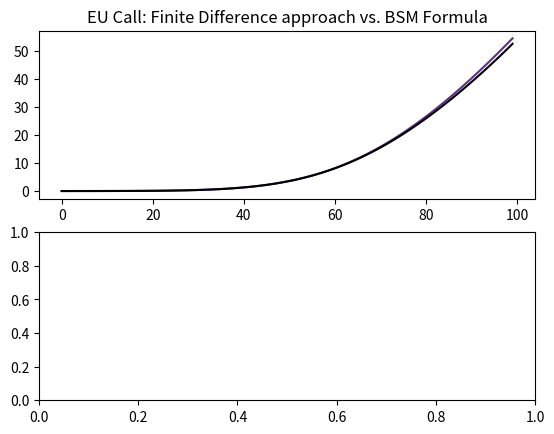

Here is the Python script that generated this plot: (Note: this script raises an exception after producing the figure.)
# Sheet: 10, CF 2023
# Group: QF 27
# Group Members: Tomke Splettstoesser, Kadisatou Fane, Robert Hennings
import numpy as np
import scipy
import math
import matplotlib.pyplot as plt
import scipy.stats

# For Matrix inversion also include the TriagMatrix function from the previous sheet
def TriagMatrix_Inversion(alpha, beta, gamma, b):
    # create the matrix
    n=len(alpha)
    alpha_hat=np.empty(n)
    b_hat= np.empty(n)
    x= np.empty(n)
    # initialize first value
    alpha_hat[0]=alpha[0]
    b_hat[0]=b[0]
    # fill in matrix
    for i in range (1,n):
        alpha_hat[i]= alpha[i]-(gamma[i]/alpha_hat[i-1])*beta[i-1]
        b_hat[i]= b[i]-(gamma[i]/alpha_hat[i-1])*b_hat[i-1]

    x[n-1]= b_hat[n-1]/alpha_hat[n-1]
    for i in range (n-2,-1,-1):
        x[i]= (1/alpha_hat[i])* (b_hat[i]-beta[i]*x[i+1])
    return x

# For later compariosn also define the BSM formula
def EuCall_BlackScholes(t, S_t, r, sigma, T, K):
    d_1 = (np.log(S_t / K) + (r + 1 / 2 * math.pow(sigma, 2)) * (T - t)) / (sigma * math.sqrt(T - t))
    d_2 = d_1 - sigma * math.sqrt(T - t)
    Call = S_t * scipy.stats.norm.cdf(d_1) - K * math.exp(-r * (T - t)) * scipy.stats.norm.cdf(d_2)
    return Call


# C-Exercise 36
# Valuation of a European Call using the Crank-Nicolsen finite difference scheme
def BS_EuCall_FiDi_CN(r: float, sigma: float, a: float, b: float, m: int, nu_max: float, T: int, K: float) -> float:
    # compute all the static values first as given in the lecture notes
    # see p.65 and p.66 for the algorithm as pseudo code
    q = (2 * r) / (sigma**2)
    delta_x_tilde = (b - a) / m
    delta_t_tilde = ((sigma**2) * T) / (2 * nu_max)
    lambda_ = delta_t_tilde / (delta_x_tilde**2)
    
    # Also compute x_tilde to be able to compute the vector w
    x_tilde = np.arange(a, b, delta_x_tilde)

    # Set up empty matrices to store the values from the loops with m slots each
    w = np.zeros((m, nu_max))
    S = np.zeros(m)
    V0 = np.zeros(m)

    # first compute the values for w, the approximation, choose the Call variant
    call = lambda x, q: np.maximum(np.exp((x / 2) * (q + 1)) - np.exp((x / 2) * (q - 1)), 0)
    put = lambda x, q: np.maximum(np.exp((x / 2) * (q - 1)) - np.exp((x / 2) * (q + 1)), 0)

    for i in range(0, m, 1):
        w[i, 0] = call(x_tilde[i], q)

    # Next we need to set up the triagonalmatrix A for later inversion, use previously defined function
    # k = [(-lambda_ / 2) * np.ones(m-1), (1 + lambda_) * np.ones(m), (-lambda_ / 2) * np.ones(m-1)]
    # offset = [-1,0,1]
    # A = scipy.sparse.diags(k,offset).toarray()
    alpha= np.ones(m - 2) * (1 + lambda_)
    beta = np.ones(m - 2) * (-lambda_ / 2)
    gamma = np.ones(m - 2) * (-lambda_ / 2)

    # Next loop over the nu values
    for i in range (1, nu_max, 1):
        for j in range (1, m-1, 1):
            w[j, i] = lambda_ / 2 * w[j-1, i-1] + (1 - lambda_) * w[j, i-1] + lambda_ / 2 * w[j+1, i-1]
        w[m-2, i] = w[m-2,i] + lambda_ / 2 * (np.exp((q + 1) / 2 * b + (q + 1)** 2 / 4 * i * delta_t_tilde) - np.exp((q - 1) / 2 * b + (q - 1) ** 2 / 4 * i * delta_t_tilde))
        w[1:-1, i] = TriagMatrix_Inversion(alpha, beta, gamma, w[1:-1, i])
        w[m-1, i] = np.exp((q + 1) / 2 * b + (q + 1) ** 2 / 4 * i * delta_t_tilde) - np.exp((q - 1) / 2 * b + (q - 1) ** 2 / 4 * i * delta_t_tilde)
    for i in range (0, m, 1):
        S[i]= K * np.exp(x_tilde[i])
        V0[i]= K * w[i, nu_max-1] * np.exp((-x_tilde[i] / 2) * (q - 1) - sigma**2 / 2 * T * ((q - 1)**2 / 4 + q))
    return [S, V0]


# Set testing parameters
r = 0.05
sigma = 0.2
a = -0.7
b = 0.4
m = 100
nu_max = 2000
T = 1
K = 100.0
# Obtain the value
BS_EUCallFiDi_results = BS_EuCall_FiDi_CN(r, sigma, a, b, m, nu_max, T, K)


# Plot difference of default BSM Formula for all underlying initial stock prices
# Compute the BSM price for every stock price from the set up function
# Store results of the BSM formula
V0_BSM = np.zeros(len(BS_EUCallFiDi_results[0]))
# Compute the price 
for i in range (0,len(BS_EUCallFiDi_results[0]),1):
    V0_BSM[i]=EuCall_BlackScholes(0, BS_EUCallFiDi_results[0][i], r, sigma, T, K)

# Plot the differences
f, (ax1, ax2) = plt.subplots(2, 1)
ax1.plot(BS_EUCallFiDi_results[1], color="#603086", label="FiDi")
ax1.plot(V0_BSM, color="black", label="BSM")
ax1.set_title("EU Call: Finite Difference approach vs. BSM Formula")
ax1.xlabel("Initial Stock prices")
ax1.ylabel("Option prices")
ax1.legend()
ax2.plot(BS_EUCallFiDi_results[1] - V0_BSM, color="grey")
ax2.set_title("Error")
plt.show()
